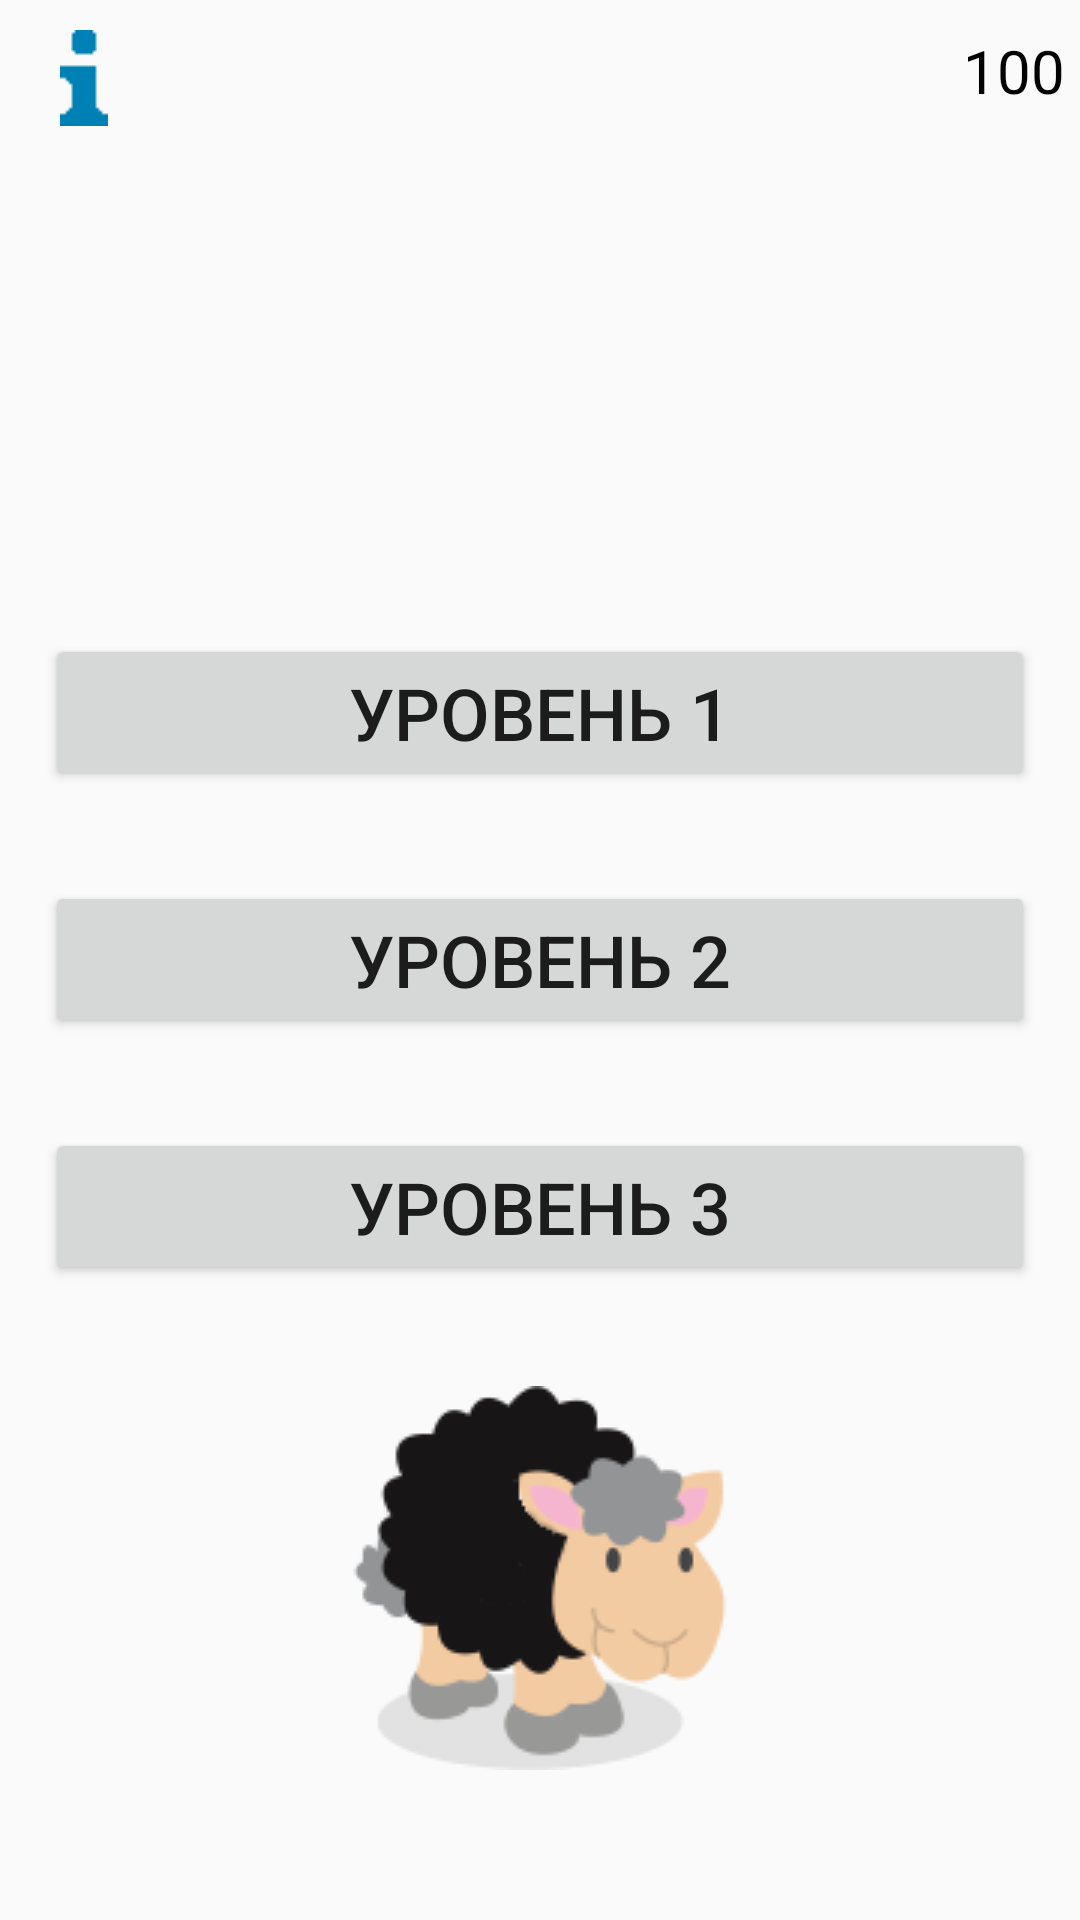

Reconstruct the res/layout file that produces this screen, plus the resources it refers to.
<!-- AndroidManifest.xml: application theme AppTheme -->
<!-- res/layout/activity_choose_level.xml -->
<?xml version="1.0" encoding="utf-8"?>
<RelativeLayout xmlns:android="http://schemas.android.com/apk/res/android"
    xmlns:app="http://schemas.android.com/apk/res-auto"
    xmlns:tools="http://schemas.android.com/tools"
    android:layout_width="match_parent"
    android:layout_height="match_parent"
    tools:context=".ui.activities.ChooseLevelActivity"
    android:id="@+id/mainLL">

    <ImageView
        android:id="@+id/imageViewSheep"
        android:layout_width="wrap_content"
        android:layout_height="wrap_content"
        android:layout_alignParentBottom="true"
        android:layout_centerInParent="true"
        android:layout_marginStart="20dp"
        android:layout_marginBottom="50dp"
        app:srcCompat="@drawable/sheep_black" />

    <include
        android:layout_width="match_parent"
        android:layout_height="wrap_content"
        layout="@layout/header"/>

    <LinearLayout
        android:layout_width="match_parent"
        android:layout_height="match_parent"
        android:gravity="center"
        android:orientation="vertical">

        <Button
            android:id="@+id/button1"
            android:layout_width="match_parent"
            android:layout_height="wrap_content"
            android:gravity="center"
            android:layout_margin="@dimen/training_size"
            android:textSize="24sp"
            android:text="@string/level1" />

        <Button
            android:id="@+id/button2"
            android:layout_width="match_parent"
            android:layout_height="wrap_content"
            android:gravity="center"
            android:layout_margin="@dimen/training_size"
            android:textSize="24sp"
            android:text="@string/level2" />

        <Button
            android:id="@+id/button3"
            android:layout_width="match_parent"
            android:layout_height="wrap_content"
            android:gravity="center"
            android:layout_margin="@dimen/training_size"
            android:textSize="24sp"
            android:text="@string/level3"
            android:visibility="gone"/>

        <Button
            android:id="@+id/button4"
            android:layout_width="match_parent"
            android:layout_height="wrap_content"
            android:gravity="center"
            android:layout_margin="@dimen/training_size"
            android:textSize="24sp"
            android:text="@string/level3" />
    </LinearLayout>

</RelativeLayout>
<!-- res/layout/header.xml (included above) -->
<?xml version="1.0" encoding="utf-8"?>
<FrameLayout xmlns:android="http://schemas.android.com/apk/res/android"
    android:layout_width="match_parent"
    android:layout_height="wrap_content"
    android:paddingTop="10dp">

    <ImageView
        android:id="@+id/img_info"
        android:layout_width="wrap_content"
        android:layout_height="wrap_content"
        android:layout_gravity="start"
        android:layout_marginStart="20dp"
        android:src="@drawable/info" />

    <RelativeLayout
        android:layout_width="wrap_content"
        android:layout_height="match_parent"
        android:layout_gravity="end"
        android:gravity="end">

        <TextView
            android:id="@+id/textAppleMainActivity"
            android:layout_width="wrap_content"
            android:layout_height="wrap_content"
            android:gravity="center"
            android:maxLength="4"
            android:text="100"
            android:layout_marginEnd="5dp"
            android:layout_centerVertical="true"
            android:textSize="20sp"
            android:textColor="#000" />

        <ImageView
            android:id="@+id/imageView4"
            android:layout_width="wrap_content"
            android:layout_height="wrap_content"
            android:layout_centerVertical="true"
            android:layout_toEndOf="@+id/textAppleMainActivity"
            android:src="@drawable/apple16"/>
    </RelativeLayout>

</FrameLayout>
<!-- resources referenced by this layout -->
<resources>
  <dimen name="training_size">15dp</dimen>
  <!-- drawable info: png bitmap (drawable-v24, 1582 bytes) -->
  <!-- drawable sheep_black: png bitmap (drawable-v24, 15992 bytes) -->
  <string name="level1">Уровень 1</string>
  <string name="level2">Уровень 2</string>
  <string name="level3">Уровень 3</string>
  <style name="AppTheme" parent="Theme.AppCompat.Light.NoActionBar">
          
          <item name="colorPrimary">@color/colorPrimary</item>
          <item name="colorPrimaryDark">@color/colorPrimaryDark</item>
          <item name="colorAccent">@color/colorAccent</item>
          <item name="android:windowDisablePreview">true</item>
      </style>
  <color name="colorPrimary">#6200EE</color>
  <color name="colorPrimaryDark">#3700B3</color>
  <color name="colorAccent">#03DAC5</color>
</resources>
